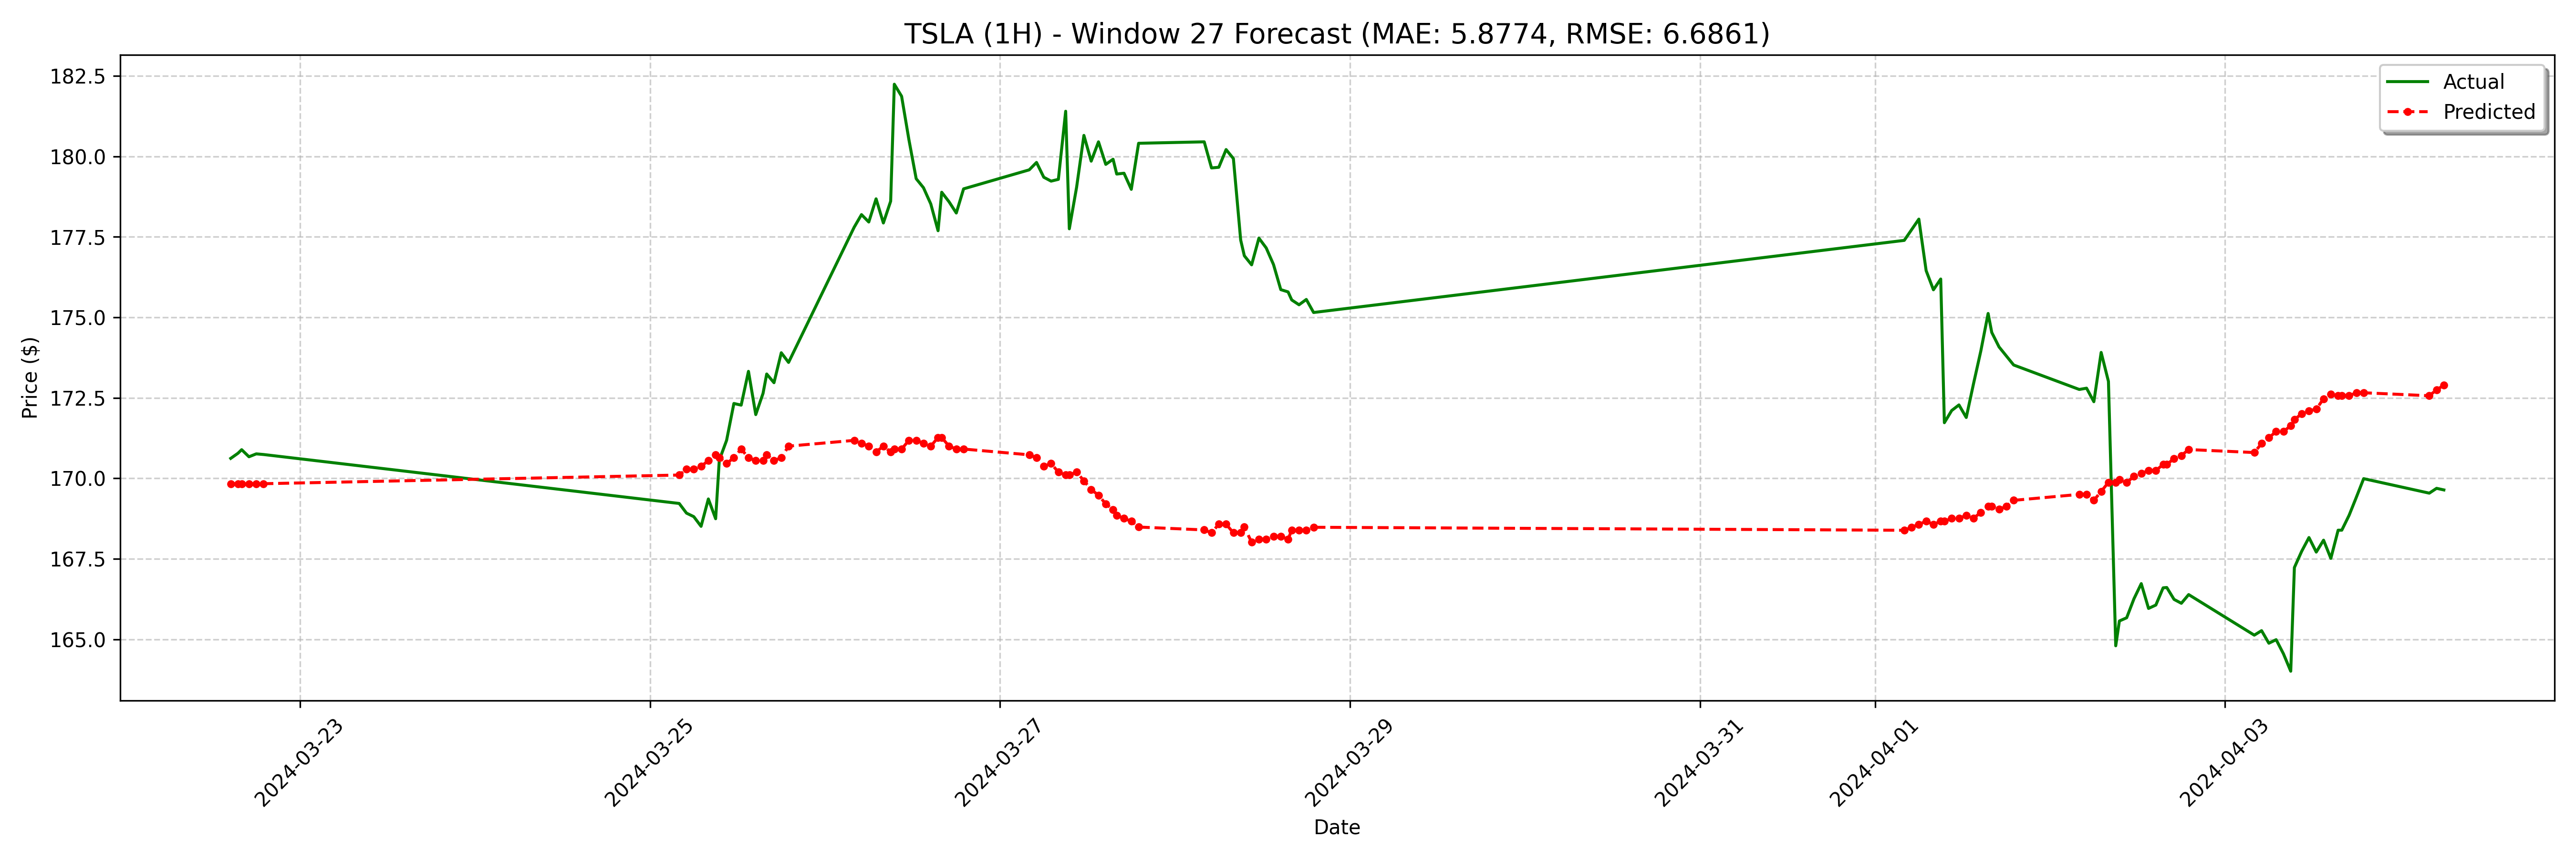

The table this chart was drawn from, first rows:
date, actual, forecast
2024-03-22 14:30:00-04:00, 170.6, 169.8
2024-03-22 15:30:00-04:00, 170.8, 169.8
2024-03-22 16:00:00-04:00, 170.9, 169.8
2024-03-22 17:00:00-04:00, 170.7, 169.8
2024-03-22 18:00:00-04:00, 170.8, 169.8
2024-03-22 19:00:00-04:00, 170.7, 169.8
2024-03-25 04:00:00-04:00, 169.2, 170.1
2024-03-25 05:00:00-04:00, 168.9, 170.3
2024-03-25 06:00:00-04:00, 168.8, 170.3
2024-03-25 07:00:00-04:00, 168.5, 170.4
2024-03-25 08:00:00-04:00, 169.4, 170.6
2024-03-25 09:00:00-04:00, 168.7, 170.7
2024-03-25 09:30:00-04:00, 170.6, 170.6
2024-03-25 10:30:00-04:00, 171.2, 170.5
2024-03-25 11:30:00-04:00, 172.3, 170.6
2024-03-25 12:30:00-04:00, 172.3, 170.9
2024-03-25 13:30:00-04:00, 173.3, 170.6
2024-03-25 14:30:00-04:00, 172, 170.6
2024-03-25 15:30:00-04:00, 172.6, 170.6
2024-03-25 16:00:00-04:00, 173.2, 170.7
2024-03-25 17:00:00-04:00, 173, 170.6
2024-03-25 18:00:00-04:00, 173.9, 170.6
2024-03-25 19:00:00-04:00, 173.6, 171
2024-03-26 04:00:00-04:00, 177.8, 171.2
2024-03-26 05:00:00-04:00, 178.2, 171.1
2024-03-26 06:00:00-04:00, 178, 171
2024-03-26 07:00:00-04:00, 178.7, 170.8
2024-03-26 08:00:00-04:00, 177.9, 171
2024-03-26 09:00:00-04:00, 178.6, 170.8
2024-03-26 09:30:00-04:00, 182.2, 170.9
2024-03-26 10:30:00-04:00, 181.9, 170.9
2024-03-26 11:30:00-04:00, 180.5, 171.2
2024-03-26 12:30:00-04:00, 179.3, 171.2
2024-03-26 13:30:00-04:00, 179, 171.1
2024-03-26 14:30:00-04:00, 178.5, 171
2024-03-26 15:30:00-04:00, 177.7, 171.3
2024-03-26 16:00:00-04:00, 178.9, 171.3
2024-03-26 17:00:00-04:00, 178.6, 171
2024-03-26 18:00:00-04:00, 178.2, 170.9
2024-03-26 19:00:00-04:00, 179, 170.9
2024-03-27 04:00:00-04:00, 179.6, 170.7
2024-03-27 05:00:00-04:00, 179.8, 170.6
2024-03-27 06:00:00-04:00, 179.3, 170.4
2024-03-27 07:00:00-04:00, 179.2, 170.5
2024-03-27 08:00:00-04:00, 179.3, 170.2
2024-03-27 09:00:00-04:00, 181.4, 170.1
2024-03-27 09:30:00-04:00, 177.7, 170.1
2024-03-27 10:30:00-04:00, 179, 170.2
2024-03-27 11:30:00-04:00, 180.7, 169.9
2024-03-27 12:30:00-04:00, 179.8, 169.7
2024-03-27 13:30:00-04:00, 180.4, 169.5
2024-03-27 14:30:00-04:00, 179.8, 169.2
2024-03-27 15:30:00-04:00, 179.9, 169
2024-03-27 16:00:00-04:00, 179.4, 168.8
2024-03-27 17:00:00-04:00, 179.5, 168.8
2024-03-27 18:00:00-04:00, 179, 168.7
2024-03-27 19:00:00-04:00, 180.4, 168.5
2024-03-28 04:00:00-04:00, 180.4, 168.4
2024-03-28 05:00:00-04:00, 179.6, 168.3
2024-03-28 06:00:00-04:00, 179.7, 168.6
... 68 more rows
